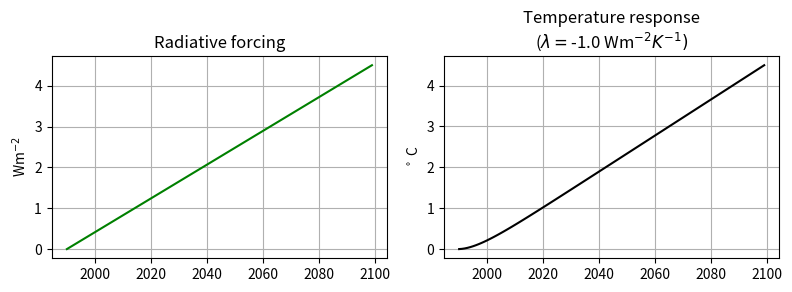
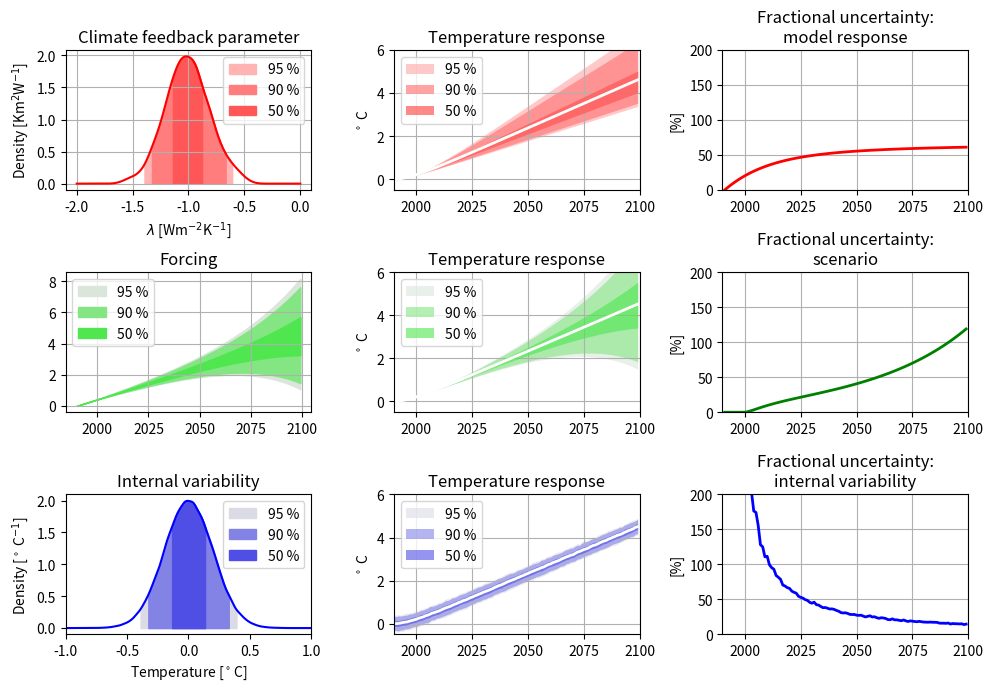
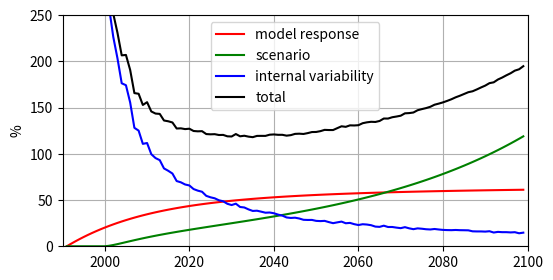

Here is the Python script that generated these plots, in order:
# -*- coding: utf-8 -*-
"""
Created on Fri Feb 28 15:38:31 2020

@author: massonnetf
"""

# Cox and Stephenson model
# explained in Hawkisn and sutton

import numpy as np
import matplotlib.pyplot as plt
from scipy import stats
import sys

np.random.seed(0)
# Years
dt = 1
yearb, yeare = 1990, 2100
yinit = 2000
t = np.arange(yearb, yeare, dt) 

nt = len(t)


# Solving temperature increase for a simple model of the climate
# system with heat capacity.
#
# Model: C d(DT)/dt = DR [radiative imbalance] = DQ + lambda * DT
# with DQ assuming RCP-like forms, lambda the free parameter

# Climate system's heat capacity. From Boer, G. J., M. Stowasser, 
# and K. Hamilton. “Inferring Climate Sensitivity from Volcanic Events.” 
# Climate Dynamics 28, no. 5 (February 15, 2007): 481–502. 
# https://doi.org/10.1007/s00382-006-0193-x.

# Value from their Table 1. Average: 2.36e8 J / m2 / K
# =
# 7.48 W/m2/K year
C = 7.48

# Boltzmann constant, W/m2/K^4
sig = 5.67e-8

# Reference climate feedbak parameter
lambda_ref = -1.0

# Reference forcing (stabilization value)
dQ_ref = 4.5

# Percentiles (will be mirrored)
CIs = [75, 95, 97.5]
perc = [100 - c for c in CIs[-1::-1]] + CIs

# Open figure



# 
# ========================================
# ========================================
#

# General solution
# ----------------
dQ = dQ_ref  * (t - t[0] ) / (t[-1] - t[0])
fig0, ax0 = plt.subplots(1, 2, figsize = (8, 3), dpi = 300)

dT = 1 / C * np.exp(lambda_ref * t / C) * np.cumsum(dQ * np.exp(- lambda_ref /C * t) * dt)

ax0[0].plot(t, dQ, "green")
ax0[0].set_ylabel("Wm$^{-2}$")
ax0[1].plot(t, dT, "k")
ax0[0].grid()
ax0[0].set_title("Radiative forcing")
ax0[1].set_title("Temperature response\n($\lambda = $" 
                + str(lambda_ref) + " Wm$^{-2}K^{-1})$")
ax0[1].set_ylabel(r"$^\circ$ C")

ax0[1].grid()
plt.tight_layout()
plt.savefig("./series.png")

fig, ax = plt.subplots(3, 3, dpi = 300, figsize = (10, 7))
# Part 1: uncertainty due to model response
# -----------------------------------------

# Sigmoid-like shape to resemble RCP forcing
# Forcing
#dQ =  dQ_ref * 0.5 * (1 + np.tanh(0.01 * (t - (2300 + 1750) / 2))) # 0.5 * 12.5 * (1 + np.tanh(0.01 * (t - 2050)))
dQ = dQ_ref * (t - t[0] ) / (t[-1] - t[0])
# Sampling uncertainty in climate feedback parameter
nlambdas = 1000
lambdas = -1.0 + 0.2 * np.random.randn(nlambdas)

# Solution
dT = np.array([1 / C * np.exp(lam * t / C) * np.cumsum(dQ * np.exp(- lam /C * t) * dt) 
     for lam in lambdas])



dTperc = [np.percentile(dT, p, axis = 0) for p in perc]

# Lambda percentiles
lambdasperc = [np.percentile(lambdas, p) for p in perc]
ll = np.linspace(-2.0, 0.0, 1000)
kernel = stats.gaussian_kde(lambdas)
pdf = kernel(ll).T

ax[0, 0].plot(ll, pdf, color = "red")


for j, p in enumerate(perc[:int(len(perc)/2)]):
    color = [1.0,  0.7 ** (j + 1), 0.7 ** (j + 1)]

    ax[0, 1].fill_between(t, dTperc[j], dTperc[len(perc) - 1 -j], color = color, \
                     alpha = 0.7, lw = 0, zorder = 0 + j, label = str(int(100 - 2*p)) + " %" )

    ll = np.linspace(lambdasperc[j], lambdasperc[len(perc) - 1 -j])
    uu = kernel(ll).T
    ax[0, 0].fill_between(ll, np.zeros(len(ll)), uu, color = color, label = str(int(100 - 2*p)) + " %")


ax[0, 1].plot(t, np.mean(dT, axis = 0), "w-", lw = 2)
ax[0, 1].set_ylabel(r"$^\circ$ C")
ax[0, 1].set_title("Temperature response")
ax[0, 1].set_xlim(yinit - 10, yeare)
ax[0, 1].set_ylim(-0.5, 6.0)
ax[0, 1].legend()
ax[0, 1].grid()

ax[0, 0].set_title("Climate feedback parameter")
ax[0, 0].set_xlabel("$\lambda$ [Wm$^{-2}$K$^{-1}$]")
ax[0, 0].set_ylabel(r"Density [Km$^2$W$^{-1}$]")
ax[0, 0].grid()
ax[0, 0].legend()
plt.tight_layout()

# Fractional uncertainty
# Defined as 90 % CI / mean
FU1 =  100.0 * (np.percentile(dT, 95, axis = 0) - np.percentile(dT, 5, axis = 0) ) / np.mean(dT, axis = 0)
ax[0, 2].plot(t, FU1, color = "red", lw = 2)
ax[0, 2].set_ylabel("[%]")
ax[0, 2].grid()
ax[0, 2].set_title("Fractional uncertainty:\nmodel response")
ax[0, 2].set_xlim(yinit - 10, yeare)
ax[0, 2].set_ylim(0.0, 200.0)


# Part 2: forcing uncertainty
# ---------------------------
# linear + exponential uncertainty

nforcings = 1000
dQ_stoch = np.random.randn(nforcings)
dQs = [dQ_ref * (t - t[0] ) / (t[-1] - t[0]) +
        0.1 * dQS * (np.exp(3.0 * (t - yinit) / (t[-1] - yinit)) - 1) * (t > yinit)  for dQS in dQ_stoch]

# Solution
dT = np.array([1 / C * np.exp(lambda_ref * t / C) * np.cumsum(dQ * np.exp(- lambda_ref /C * t) * dt) 
     for dQ in dQs])

dTperc = [np.percentile(dT, p, axis = 0) for p in perc]

# Forcing percentiles
dQperc = [np.percentile(np.array(dQs), p, axis = 0) for p in perc]


for j, p in enumerate(perc[:int(len(perc)/2)]):
    color = [ 0.6 ** (j + 0.3), 0.9, 0.6 ** (j + 0.3)]

    ax[1, 1].fill_between(t, dTperc[j], dTperc[len(perc) - 1 -j], color = color, \
                     alpha = 0.6, lw = 0, zorder = 0 + j, label = str(int(100 - 2*p)) + " %" )

    ax[1, 0].fill_between(t, dQperc[j], dQperc[len(perc) - 1 - j], color = color, label = str(int(100 - 2*p)) + " %")
    


ax[1, 1].plot(t, np.mean(dT, axis = 0), "w-", lw = 2)
ax[1, 1].set_ylabel(r"$^\circ$ C")
ax[1, 1].set_title("Temperature response")
ax[1, 1].set_xlim(yinit - 10, yeare)
ax[1, 1].set_ylim(-0.5, 6.0)
ax[1, 1].legend()
ax[1, 1].grid()

ax[1, 0].set_title("Forcing")
ax[1, 0].grid()
ax[1, 0].legend()
plt.tight_layout()

# Fractional uncertainty
# Defined as 90 % CI / mean
FU2 = 100.0 * (np.percentile(dT, 95, axis = 0) - np.percentile(dT, 5, axis = 0) ) / np.mean(dT, axis = 0)
ax[1, 2].plot(t, FU2, color = "green", lw = 2)
ax[1, 2].set_ylabel("[%]")
ax[1, 2].grid()
ax[1, 2].set_title("Fractional uncertainty:\nscenario")
ax[1, 2].set_xlim(yinit - 10, yeare)
ax[1, 2].set_ylim(0.0, 200.0)


# Part 3: internal variability
# ----------------------------
nmembers = 1000
internalv = 0.2 * np.random.randn(nmembers, nt)

internalvperc = [np.percentile(np.array(internalv), p, axis = 0) for p in perc]

dQ =  dQ_ref * (t - t[0]) / (t[-1] - t[0])
dT = [1 / C * np.exp(lambda_ref * t / C) * np.cumsum(dQ * np.exp(- lambda_ref /C * t) * dt) + 
      internalv[jmembers, :] for jmembers in range(nmembers)]

dTperc = [np.percentile(dT, p, axis = 0) for p in perc]

ll = np.linspace(-1.0, 1.0, 1000)
kernel = stats.gaussian_kde(np.array(internalv).flatten())
pdf = kernel(ll).T
ax[2, 0].plot(ll, pdf, "blue")


for j, p in enumerate(perc[:int(len(perc)/2)]):
    color = [ 0.6 ** (j + 0.3), 0.6 ** (j + 0.3), 0.9]

    ax[2, 1].fill_between(t, dTperc[j], dTperc[len(perc) - 1 -j], color = color, \
                     alpha = 0.6, lw = 0, zorder = 0 + j, label = str(int(100 - 2*p)) + " %" )
    
    ll = np.linspace(np.mean(internalvperc[j]), np.mean(internalvperc[len(perc) - 1 -j]))
    uu = kernel(ll).T
    ax[2, 0].fill_between(ll, np.zeros(len(ll)), uu, color = color, 
      label = str(int(100 - 2*p)) + " %")

    
ax[2, 1].plot(t, np.mean(dT, axis = 0), "w-", lw = 2)
ax[2, 1].set_ylabel(r"$^\circ$ C")
ax[2, 1].set_title("Temperature response")
ax[2, 1].set_xlim(yinit - 10, yeare)
ax[2, 1].set_ylim(-0.5, 6.0)
ax[2, 1].legend()
ax[2, 1].grid()

ax[2, 0].set_xlim(-1.0, 1.0)
ax[2, 0].set_title("Internal variability")
ax[2, 0].set_xlabel(r"Temperature [" + "$^\circ$C]")
ax[2, 0].set_ylabel("Density [$^\circ$ C$^{-1}$]")
ax[2, 0].legend()

plt.tight_layout()


# Fractional uncertainty
# Defined as 90 % CI / mean
FU3 = 100.0 * (np.percentile(dT, 95, axis = 0) - np.percentile(dT, 5, axis = 0) ) / np.mean(dT, axis = 0)
ax[2, 2].plot(t, FU3, color = "blue", lw = 2)
ax[2, 2].set_ylabel("[%]")
ax[2, 2].grid()
ax[2, 2].set_title("Fractional uncertainty:\ninternal variability")
ax[2, 2].set_xlim(yinit - 10, yeare)
ax[2, 2].set_ylim(0.0, 200.0)


plt.savefig("./fig006.png")

plt.figure(figsize = (6, 3), dpi = 300)

plt.plot(t, FU1 ,"red", label = "model response")
plt.plot(t, FU2 ,"green", label = "scenario")
plt.plot(t, FU3 ,"blue", label = "internal variability")


plt.plot(t, FU1 + FU2 + FU3, "k", label = "total")
plt.xlim(yinit - 10, yeare)
plt.ylim(0.0, 250)
plt.ylabel("%")
plt.grid()
plt.legend()
plt.savefig("./fig007.png")